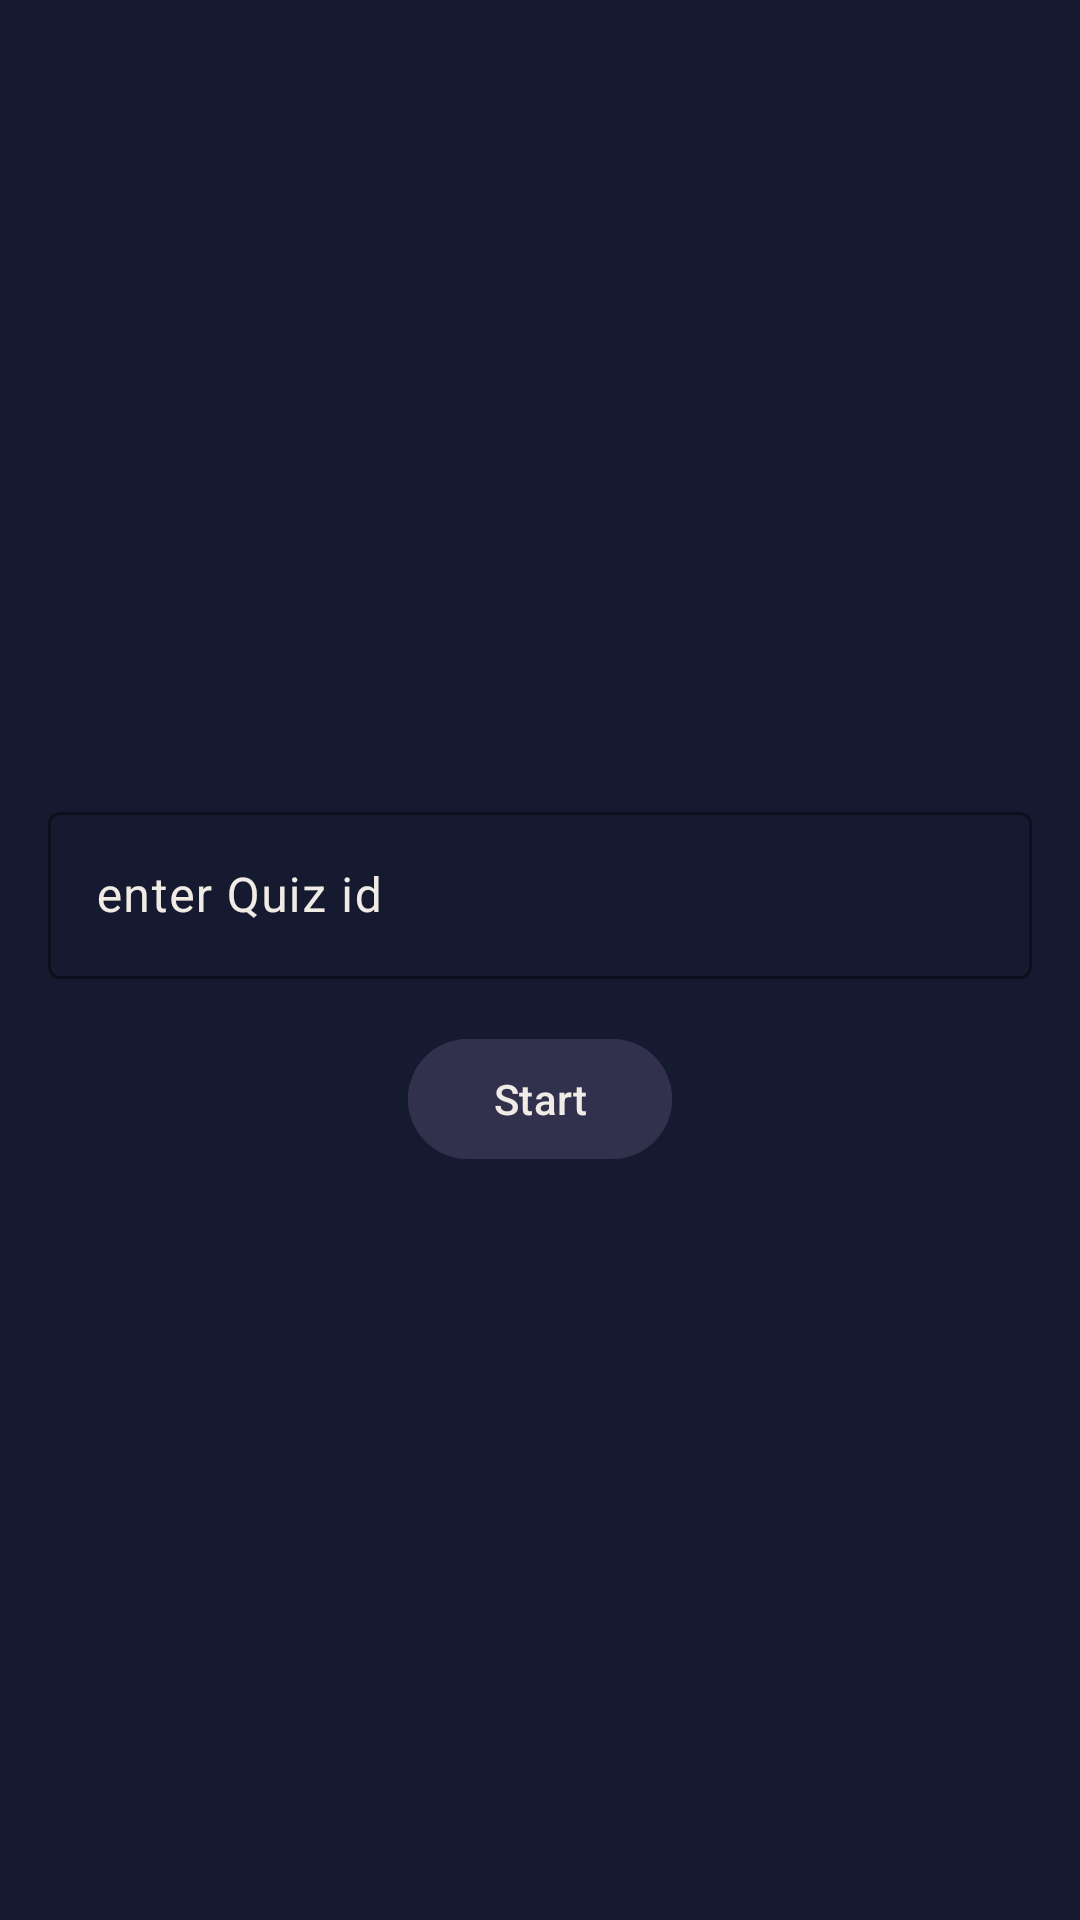

Android layout source for this screen:
<!-- AndroidManifest.xml: application theme Theme.QuizAppProject -->
<!-- res/layout/fragment_join_quiz.xml -->
<?xml version="1.0" encoding="utf-8"?>
<LinearLayout xmlns:android="http://schemas.android.com/apk/res/android"
    xmlns:tools="http://schemas.android.com/tools"
    android:layout_width="match_parent"
    android:layout_height="match_parent"
    xmlns:app="http://schemas.android.com/apk/res-auto"
    android:orientation="vertical"
    android:gravity="center"
    android:background="@color/background"
    tools:context=".ui.JoinQuiz.JoinQuizFragment">

    <com.google.android.material.textfield.TextInputLayout
        android:layout_width="match_parent"
        android:layout_height="wrap_content"
        app:boxStrokeColor="@color/ok"
        android:textColorHint="@color/ok"
        app:hintTextColor="@color/ok"
        android:layout_margin="16dp"
        android:hint="@string/enter_quiz_id">
        <com.google.android.material.textfield.TextInputEditText
            android:id="@+id/etQuizId"
            android:textColor="@color/ok"
            android:layout_width="match_parent"
            android:layout_height="wrap_content" />
    </com.google.android.material.textfield.TextInputLayout>

    <com.google.android.material.button.MaterialButton
        android:id="@+id/btnStart"
        android:layout_width="wrap_content"
        android:layout_height="wrap_content"
        android:backgroundTint="@color/gray"
        android:textColor="@color/ok"
        android:text="@string/start" />

</LinearLayout>
<!-- resources referenced by this layout -->
<resources>
  <color name="background">#161A30</color>
  <color name="gray">#31304D</color>
  <color name="ok">#F0ECE5</color>
  <string name="enter_quiz_id">enter Quiz id</string>
  <string name="start">Start</string>
  <style name="Theme.QuizAppProject" parent="Base.Theme.QuizAppProject" />
  <style name="Base.Theme.QuizAppProject" parent="Theme.Material3.DayNight.NoActionBar">
          
           <item name="colorPrimary">@color/black</item>
      </style>
  <color name="black">#FF000000</color>
</resources>
